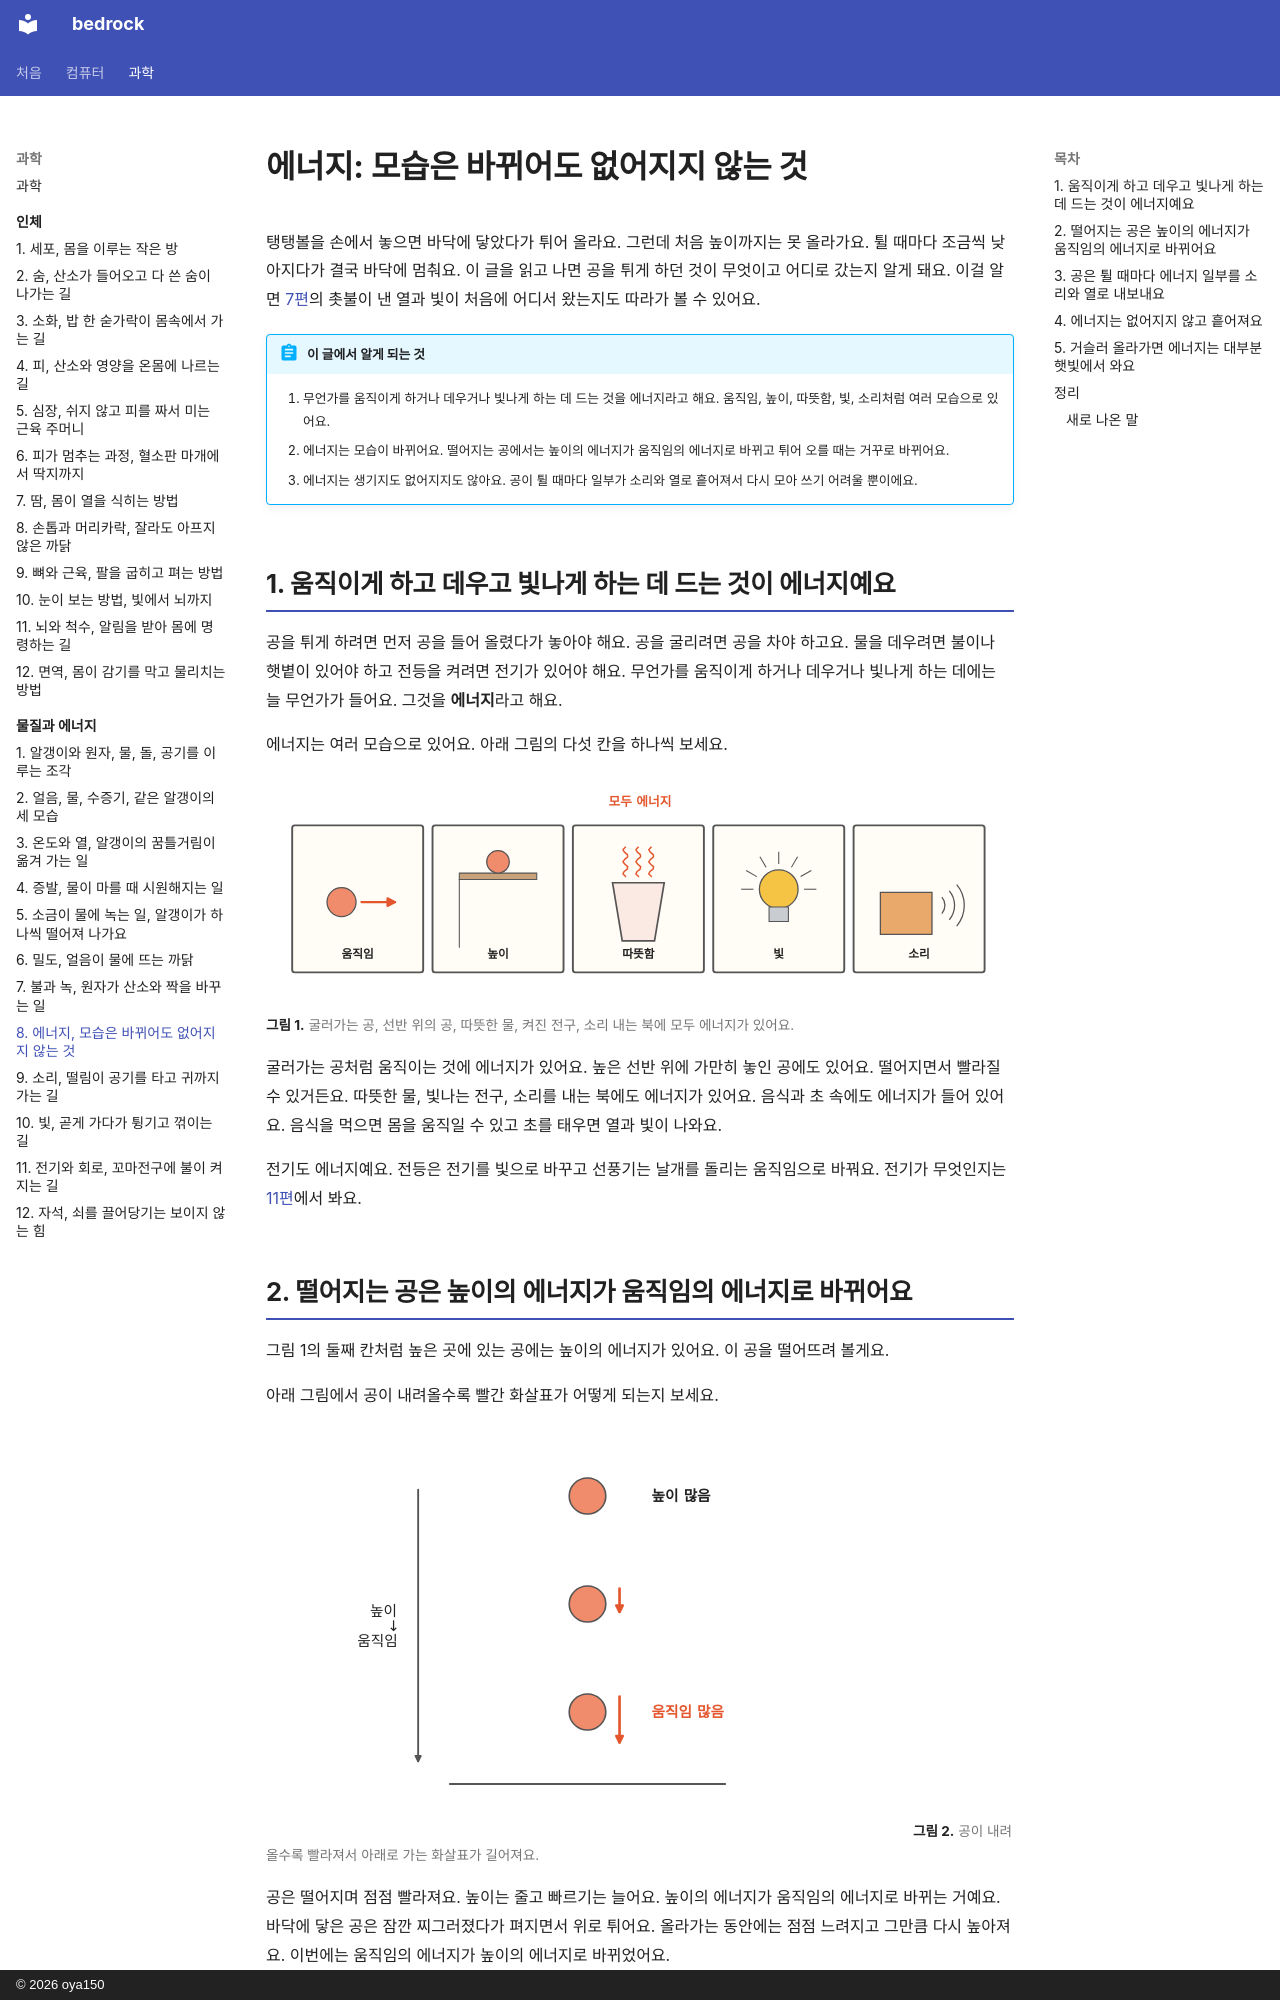

repository: oya150/bedrock · page: matter/08-energy/index.html · generator: mkdocs · copyright: © 2026 oya150

# 에너지: 모습은 바뀌어도 없어지지 않는 것

탱탱볼을 손에서 놓으면 바닥에 닿았다가 튀어 올라요. 그런데 처음 높이까지는 못 올라가요. 튈 때마다 조금씩 낮아지다가 결국 바닥에 멈춰요. 이 글을 읽고 나면 공을 튀게 하던 것이 무엇이고 어디로 갔는지 알게 돼요. 이걸 알면 [7편](07-burning.md)의 촛불이 낸 열과 빛이 처음에 어디서 왔는지도 따라가 볼 수 있어요.

!!! abstract "이 글에서 알게 되는 것"
    1. 무언가를 움직이게 하거나 데우거나 빛나게 하는 데 드는 것을 에너지라고 해요. 움직임, 높이, 따뜻함, 빛, 소리처럼 여러 모습으로 있어요.
    2. 에너지는 모습이 바뀌어요. 떨어지는 공에서는 높이의 에너지가 움직임의 에너지로 바뀌고 튀어 오를 때는 거꾸로 바뀌어요.
    3. 에너지는 생기지도 없어지지도 않아요. 공이 튈 때마다 일부가 소리와 열로 흩어져서 다시 모아 쓰기 어려울 뿐이에요.

## 1. 움직이게 하고 데우고 빛나게 하는 데 드는 것이 에너지예요

공을 튀게 하려면 먼저 공을 들어 올렸다가 놓아야 해요. 공을 굴리려면 공을 차야 하고요. 물을 데우려면 불이나 햇볕이 있어야 하고 전등을 켜려면 전기가 있어야 해요. 무언가를 움직이게 하거나 데우거나 빛나게 하는 데에는 늘 무언가가 들어요. 그것을 **에너지**라고 해요.

에너지는 여러 모습으로 있어요. 아래 그림의 다섯 칸을 하나씩 보세요.

![다섯 칸. 빨간 화살표를 달고 굴러가는 공 아래 움직임. 높은 선반 위의 공 아래 높이. 김이 나는 컵 아래 따뜻함. 켜진 전구 아래 빛. 소리 물결을 내는 북 아래 소리. 위에 빨간 글씨 모두 에너지.](img/08/m08-forms.svg)
**그림 1.** 굴러가는 공, 선반 위의 공, 따뜻한 물, 켜진 전구, 소리 내는 북에 모두 에너지가 있어요.
{ .fig-cap }

굴러가는 공처럼 움직이는 것에 에너지가 있어요. 높은 선반 위에 가만히 놓인 공에도 있어요. 떨어지면서 빨라질 수 있거든요. 따뜻한 물, 빛나는 전구, 소리를 내는 북에도 에너지가 있어요. 음식과 초 속에도 에너지가 들어 있어요. 음식을 먹으면 몸을 움직일 수 있고 초를 태우면 열과 빛이 나와요.

전기도 에너지예요. 전등은 전기를 빛으로 바꾸고 선풍기는 날개를 돌리는 움직임으로 바꿔요. 전기가 무엇인지는 [11편](11-electricity.md)에서 봐요.

## 2. 떨어지는 공은 높이의 에너지가 움직임의 에너지로 바뀌어요

그림 1의 둘째 칸처럼 높은 곳에 있는 공에는 높이의 에너지가 있어요. 이 공을 떨어뜨려 볼게요.

아래 그림에서 공이 내려올수록 빨간 화살표가 어떻게 되는지 보세요.

![공 하나가 높은 곳에서 바닥으로 떨어지는 모습을 세 번 그렸다. 맨 위 공은 화살표가 없고 옆에 높이 많음. 가운데 공은 아래로 짧은 빨간 화살표. 바닥 가까운 공은 아래로 긴 빨간 화살표, 옆에 빨간 글씨 움직임 많음. 왼쪽에 위에서 아래로 가는 화살표와 높이, 움직임.](img/08/m08-fall.svg)
**그림 2.** 공이 내려올수록 빨라져서 아래로 가는 화살표가 길어져요.
{ .fig-cap }

공은 떨어지며 점점 빨라져요. 높이는 줄고 빠르기는 늘어요. 높이의 에너지가 움직임의 에너지로 바뀌는 거예요. 바닥에 닿은 공은 잠깐 찌그러졌다가 펴지면서 위로 튀어요. 올라가는 동안에는 점점 느려지고 그만큼 다시 높아져요. 이번에는 움직임의 에너지가 높이의 에너지로 바뀌었어요.

미끄럼틀도 그래요. 꼭대기에 올라가 있으면 높이의 에너지가 있어요. 내려오면서 그 에너지가 빠르게 미끄러지는 움직임으로 바뀌어요.
